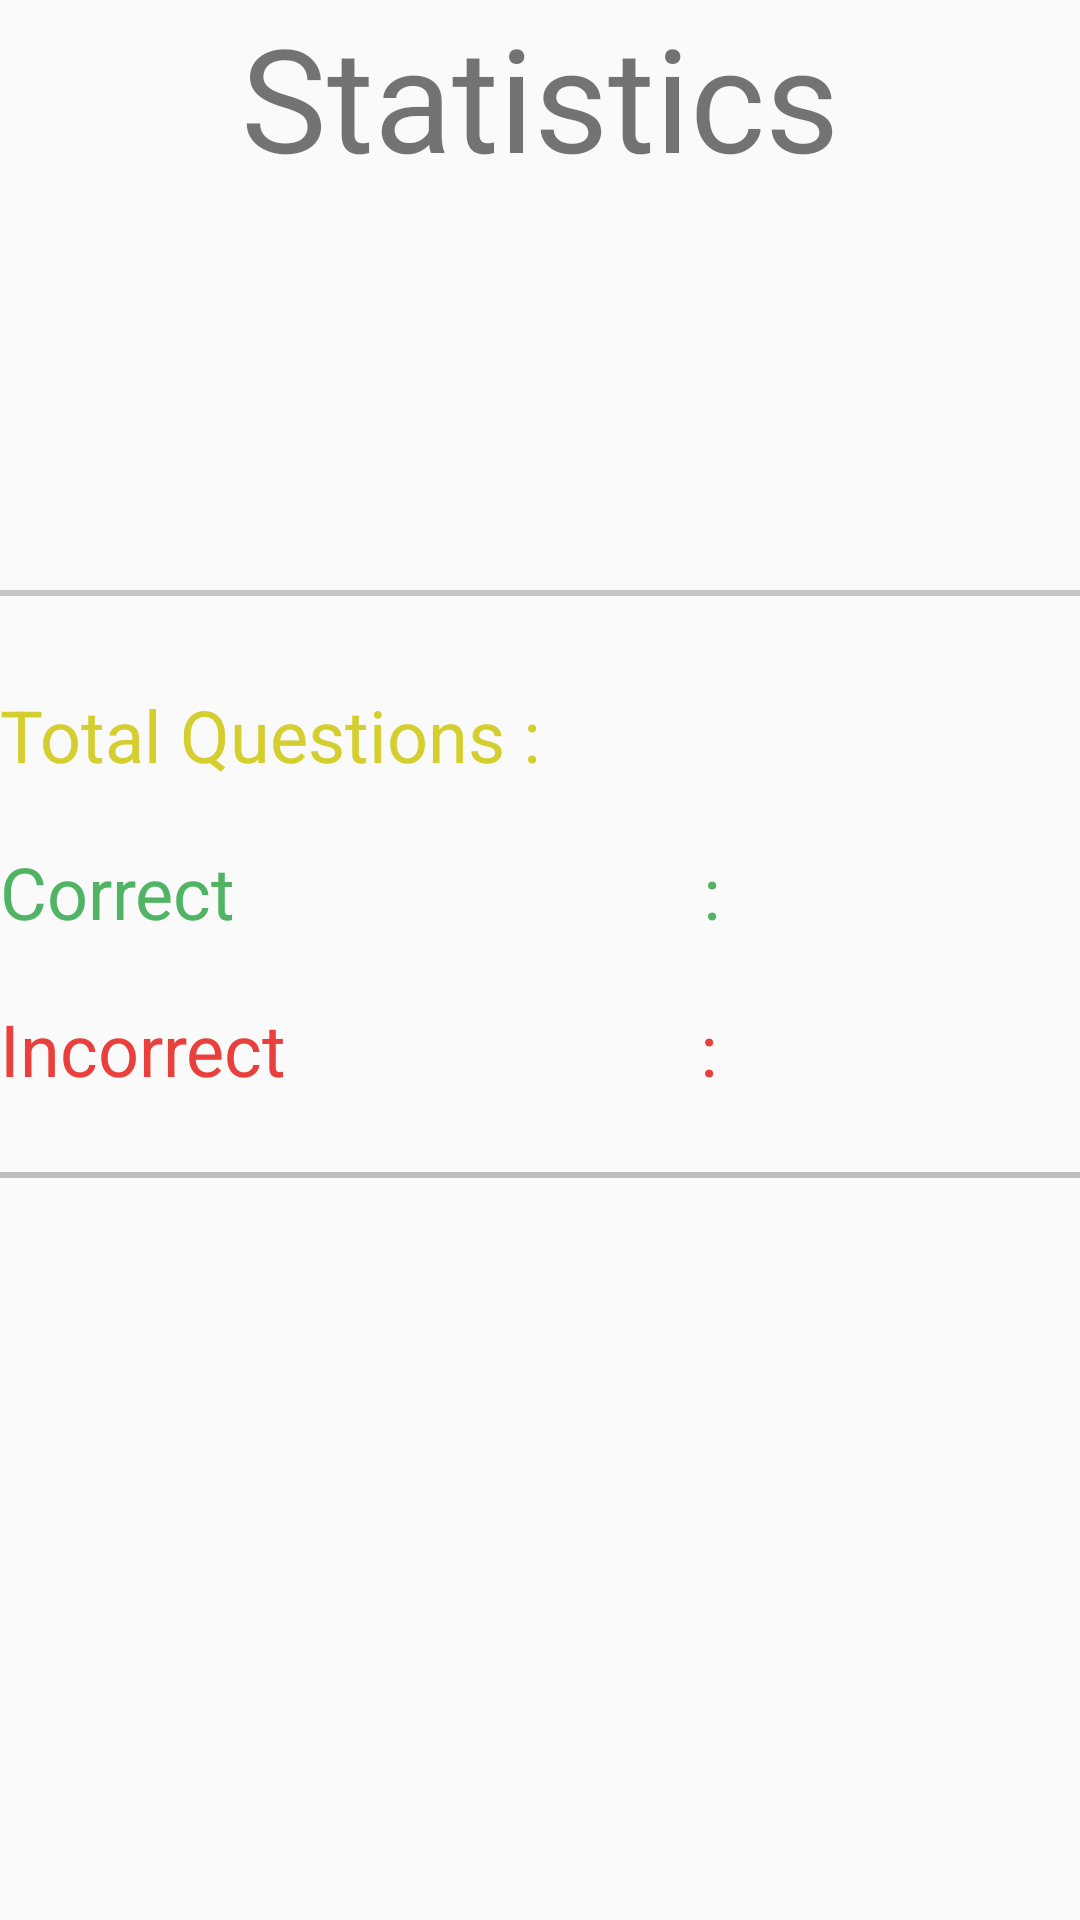

Layout XML and referenced resources for this Android screen:
<!-- AndroidManifest.xml: application theme AppTheme -->
<!-- res/layout/activity_result.xml -->
<?xml version="1.0" encoding="utf-8"?>
<LinearLayout xmlns:android="http://schemas.android.com/apk/res/android"
    xmlns:tools="http://schemas.android.com/tools"
    android:layout_width="match_parent"
    android:layout_height="match_parent"
    android:layout_margin="10dp"
    android:orientation="vertical"
    >

    <TextView
        android:layout_width="match_parent"
        android:layout_height="wrap_content"
        android:text="Statistics"
        android:textAlignment="center"
        android:textSize="48sp" />

    <TextView
        android:id="@+id/score"
        android:layout_width="match_parent"
        android:layout_height="wrap_content"
        android:layout_marginTop="50dp"
        android:textAlignment="center"
        android:textColor="#1b475c"
        android:textSize="28sp" />

    <TextView
        android:layout_width="match_parent"
        android:layout_height="2dp"
        android:layout_marginTop="45dp"
        android:background="#c6c6c6" />

    <LinearLayout
        android:layout_width="match_parent"
        android:layout_height="wrap_content"
        android:layout_marginTop="30dp">

        <TextView
            android:layout_width="wrap_content"
            android:layout_height="wrap_content"
            android:text="Total Questions :"
            android:textColor="#d4ce2e"
            android:textSize="24sp" />

        <TextView
            android:id="@+id/attempted"
            android:layout_width="wrap_content"
            android:layout_height="wrap_content"
            android:textColor="#FFD4CE2E"
            android:textSize="24sp" />
    </LinearLayout>

    <LinearLayout
        android:layout_width="match_parent"
        android:layout_height="wrap_content"
        android:layout_marginTop="20dp">

        <TextView
            android:layout_width="wrap_content"
            android:layout_height="wrap_content"
            android:text="Correct                          :"
            android:textColor="#51b364"
            android:textSize="24sp" />

        <TextView
            android:id="@+id/correct"
            android:layout_width="wrap_content"
            android:layout_height="wrap_content"
            android:textColor="#51b364"
            android:textSize="24sp" />
    </LinearLayout>

    <LinearLayout
        android:layout_width="match_parent"
        android:layout_height="wrap_content"
        android:layout_marginTop="20dp">

        <TextView
            android:layout_width="wrap_content"
            android:layout_height="wrap_content"
            android:text="Incorrect                       :"
            android:textColor="#e9403d"
            android:textSize="24sp" />

        <TextView
            android:id="@+id/incorrect"
            android:layout_width="wrap_content"
            android:layout_height="wrap_content"
            android:textColor="#e9403d"
            android:textSize="24sp" />
    </LinearLayout>

    <TextView
        android:layout_width="match_parent"
        android:layout_height="2dp"
        android:id = "@+id/tv"
        android:layout_marginTop="25dp"
        android:background="#bebebe" />

    <TextView
        android:id="@+id/you"
        android:layout_marginTop="50dp"
        android:layout_width="match_parent"
        android:layout_height="wrap_content"
        android:textAlignment="center"
        android:textColor="#4953b1"
        android:textSize="24sp" />
</LinearLayout>
<!-- resources referenced by this layout -->
<resources>
  <style name="AppTheme" parent="Theme.AppCompat.Light.NoActionBar">
          
          <item name="colorPrimary">@color/colorPrimary</item>
          <item name="colorPrimaryDark">@color/colorPrimaryDark</item>
          <item name="colorAccent">@color/colorAccent</item>
      </style>
  <color name="colorPrimary">#6200EE</color>
  <color name="colorPrimaryDark">#3700B3</color>
  <color name="colorAccent">#03DAC5</color>
</resources>
